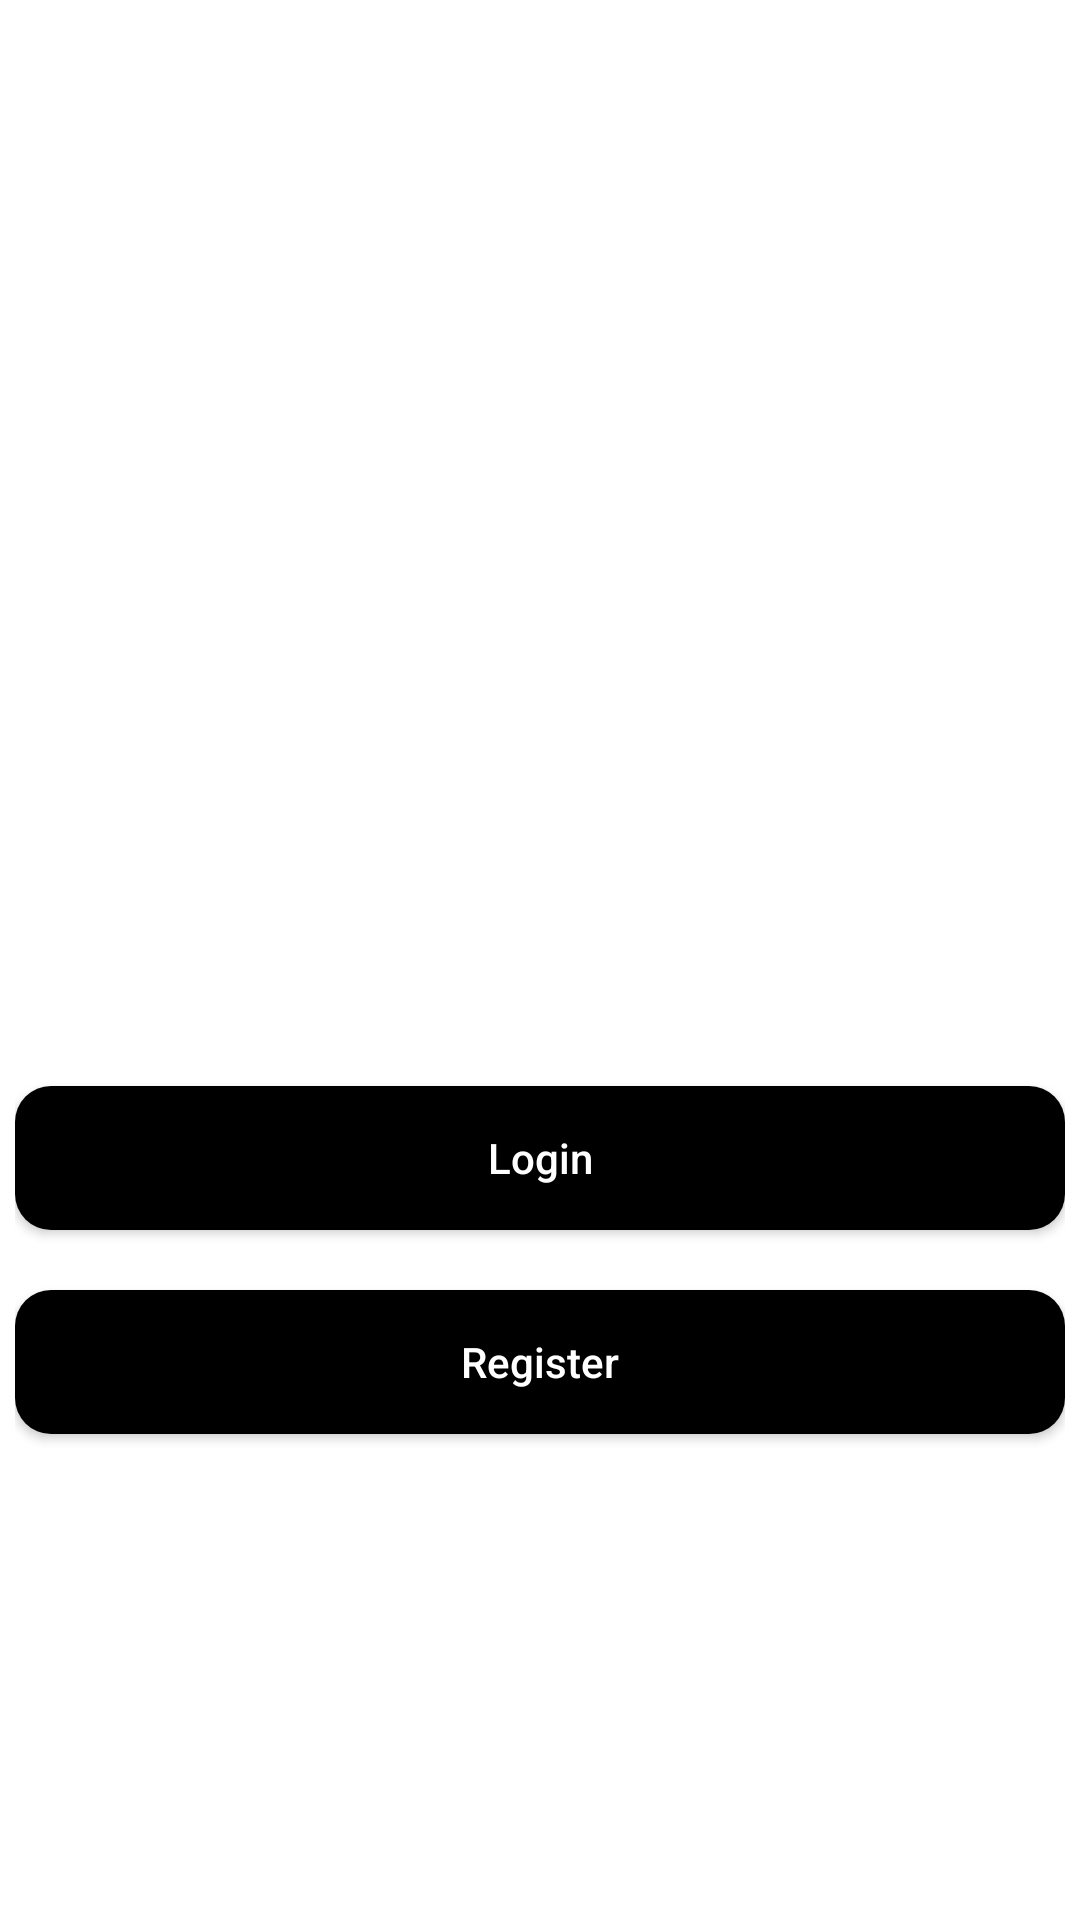

Layout XML and referenced resources for this Android screen:
<!-- AndroidManifest.xml: application theme Theme.Walkfie -->
<!-- res/layout/activity_main.xml -->
<?xml version="1.0" encoding="utf-8"?>
<androidx.constraintlayout.widget.ConstraintLayout xmlns:android="http://schemas.android.com/apk/res/android"
    xmlns:app="http://schemas.android.com/apk/res-auto"
    xmlns:tools="http://schemas.android.com/tools"
    android:id="@+id/main"
    android:layout_width="match_parent"
    android:layout_height="match_parent"
    android:background="@android:color/white"
    tools:context=".MainActivity">

    
    <LinearLayout
        android:id="@+id/contentWrapper"
        android:orientation="vertical"
        android:gravity="center_horizontal"
        android:layout_width="wrap_content"
        android:layout_height="wrap_content"
        android:paddingTop="60dp"
        android:paddingBottom="60dp"
        app:layout_constraintTop_toTopOf="parent"
        app:layout_constraintBottom_toBottomOf="parent"
        app:layout_constraintStart_toStartOf="parent"
        app:layout_constraintEnd_toEndOf="parent"
        android:clipChildren="false"
        android:clipToPadding="false"
        >

        <ImageView
            android:id="@+id/logoImage"
            android:layout_width="150dp"
            android:layout_height="150dp"
            android:src="@drawable/walkfie"
            android:layout_marginBottom="50dp"
            android:visibility="invisible" />

        <LinearLayout
            android:id="@+id/buttonContainer"
            android:orientation="vertical"
            android:gravity="center"
            android:layout_width="wrap_content"
            android:layout_height="wrap_content">

            <androidx.appcompat.widget.AppCompatButton
                android:id="@+id/button_login"
                android:layout_width="350dp"
                android:layout_height="wrap_content"
                android:layout_marginBottom="20dp"
                android:text="Login"
                android:textAllCaps="false"
                android:textColor="@android:color/white"
                android:background="@drawable/rounded_button"
                android:elevation="6dp"
                />

            <androidx.appcompat.widget.AppCompatButton
                android:id="@+id/button_register"
                android:layout_width="350dp"
                android:layout_height="wrap_content"
                android:text="Register"
                android:textAllCaps="false"
                android:textColor="@android:color/white"
                android:background="@drawable/rounded_button"
                android:elevation="6dp" />
        </LinearLayout>
    </LinearLayout>
</androidx.constraintlayout.widget.ConstraintLayout>
<!-- resources referenced by this layout -->
<resources>
  <!-- drawable rounded_button (drawable) -->
  <ripple xmlns:android="http://schemas.android.com/apk/res/android"
      android:color="?android:attr/colorControlHighlight">
  
      <item>
  <shape xmlns:android="http://schemas.android.com/apk/res/android"
      android:shape="rectangle">
      <solid android:color="@android:color/black" />
      <corners android:radius="12dp" />
  </shape>
      </item>
  
  </ripple>
  <!-- drawable walkfie: png bitmap (drawable, 112373 bytes) -->
  <style name="Theme.Walkfie" parent="Base.Theme.Walkfie" />
  <style name="Base.Theme.Walkfie" parent="Theme.Material3.DayNight.NoActionBar">
          
          
      </style>
</resources>
